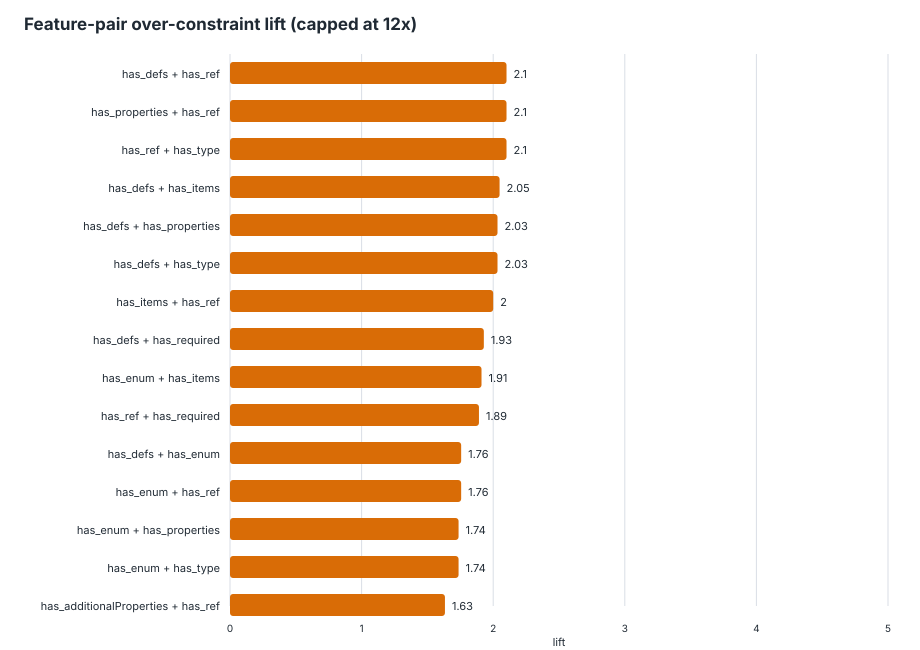

The file beside this chart, header and first rows:
feature_pair, feature_a, feature_b, schemas_with_pair, schemas_without_pair, support, over_with_pair, over_without_pair, over_denominator_with, over_denominator_without, over_rate_with, over_rate_without, lift, delta, eligible_lift
has_defs__AND__has_ref, has_defs, has_ref, 66, 29, 0.6947, 98, 22, 106, 50, 0.9245, 0.44, 2.101, 0.4845, true
has_properties__AND__has_ref, has_properties, has_ref, 66, 29, 0.6947, 98, 22, 106, 50, 0.9245, 0.44, 2.101, 0.4845, true
has_ref__AND__has_type, has_ref, has_type, 66, 29, 0.6947, 98, 22, 106, 50, 0.9245, 0.44, 2.101, 0.4845, true
has_defs__AND__has_items, has_defs, has_items, 66, 29, 0.6947, 97, 23, 105, 51, 0.9238, 0.451, 2.048, 0.4728, true
has_defs__AND__has_properties, has_defs, has_properties, 68, 27, 0.7158, 99, 21, 109, 47, 0.9083, 0.4468, 2.033, 0.4614, true
has_defs__AND__has_type, has_defs, has_type, 68, 27, 0.7158, 99, 21, 109, 47, 0.9083, 0.4468, 2.033, 0.4614, true
has_items__AND__has_ref, has_items, has_ref, 65, 30, 0.6842, 96, 24, 104, 52, 0.9231, 0.4615, 2, 0.4615, true
has_defs__AND__has_required, has_defs, has_required, 63, 32, 0.6632, 93, 27, 100, 56, 0.93, 0.4821, 1.929, 0.4479, true
has_enum__AND__has_items, has_enum, has_items, 70, 25, 0.7368, 99, 21, 111, 45, 0.8919, 0.4667, 1.911, 0.4252, true
has_ref__AND__has_required, has_ref, has_required, 62, 33, 0.6526, 92, 28, 99, 57, 0.9293, 0.4912, 1.892, 0.4381, true
has_defs__AND__has_enum, has_defs, has_enum, 56, 39, 0.5895, 84, 36, 89, 67, 0.9438, 0.5373, 1.757, 0.4065, true
has_enum__AND__has_ref, has_enum, has_ref, 56, 39, 0.5895, 84, 36, 89, 67, 0.9438, 0.5373, 1.757, 0.4065, true
has_enum__AND__has_properties, has_enum, has_properties, 72, 23, 0.7579, 99, 21, 114, 42, 0.8684, 0.5, 1.737, 0.3684, true
has_enum__AND__has_type, has_enum, has_type, 72, 23, 0.7579, 99, 21, 114, 42, 0.8684, 0.5, 1.737, 0.3684, true
has_additionalProperties__AND__has_ref, has_additionalProperties, has_ref, 50, 45, 0.5263, 78, 42, 83, 73, 0.9398, 0.5753, 1.633, 0.3644, true
has_additionalProperties__AND__has_items, has_additionalProperties, has_items, 59, 36, 0.6211, 87, 33, 97, 59, 0.8969, 0.5593, 1.604, 0.3376, true
has_boolean_schema__AND__has_ref, has_boolean_schema, has_ref, 46, 49, 0.4842, 73, 47, 78, 78, 0.9359, 0.6026, 1.553, 0.3333, true
has_additionalProperties__AND__has_defs, has_additionalProperties, has_defs, 51, 44, 0.5368, 78, 42, 85, 71, 0.9176, 0.5915, 1.551, 0.3261, true
has_default__AND__has_ref, has_default, has_ref, 29, 66, 0.3053, 51, 69, 51, 105, 1, 0.6571, 1.522, 0.3429, true
has_enum__AND__has_required, has_enum, has_required, 66, 29, 0.6947, 89, 31, 102, 54, 0.8725, 0.5741, 1.52, 0.2985, true
has_boolean_schema__AND__has_items, has_boolean_schema, has_items, 55, 40, 0.5789, 82, 38, 92, 64, 0.8913, 0.5938, 1.501, 0.2976, true
has_default__AND__has_items, has_default, has_items, 36, 59, 0.3789, 58, 62, 60, 96, 0.9667, 0.6458, 1.497, 0.3208, true
has_boolean_schema__AND__has_defs, has_boolean_schema, has_defs, 47, 48, 0.4947, 73, 47, 80, 76, 0.9125, 0.6184, 1.476, 0.2941, true
has_default__AND__has_defs, has_default, has_defs, 31, 64, 0.3263, 52, 68, 54, 102, 0.963, 0.6667, 1.444, 0.2963, true
has_additionalProperties__AND__has_requi…, has_additionalProperties, has_required, 58, 37, 0.6105, 83, 37, 95, 61, 0.8737, 0.6066, 1.44, 0.2671, true
has_anyOf__AND__has_default, has_anyOf, has_default, 21, 74, 0.2211, 37, 83, 37, 119, 1, 0.6975, 1.434, 0.3025, true
has_boolean_schema__AND__has_required, has_boolean_schema, has_required, 55, 40, 0.5789, 80, 40, 92, 64, 0.8696, 0.625, 1.391, 0.2446, true
has_anyOf__AND__has_defs, has_anyOf, has_defs, 34, 61, 0.3579, 50, 70, 53, 103, 0.9434, 0.6796, 1.388, 0.2638, true
has_anyOf__AND__has_items, has_anyOf, has_items, 34, 61, 0.3579, 50, 70, 53, 103, 0.9434, 0.6796, 1.388, 0.2638, true
has_anyOf__AND__has_properties, has_anyOf, has_properties, 34, 61, 0.3579, 50, 70, 53, 103, 0.9434, 0.6796, 1.388, 0.2638, true
has_anyOf__AND__has_ref, has_anyOf, has_ref, 34, 61, 0.3579, 50, 70, 53, 103, 0.9434, 0.6796, 1.388, 0.2638, true
has_anyOf__AND__has_type, has_anyOf, has_type, 34, 61, 0.3579, 50, 70, 53, 103, 0.9434, 0.6796, 1.388, 0.2638, true
has_items__AND__has_required, has_items, has_required, 82, 13, 0.8632, 106, 14, 132, 24, 0.803, 0.5833, 1.377, 0.2197, true
has_anyOf__AND__has_required, has_anyOf, has_required, 33, 62, 0.3474, 48, 72, 51, 105, 0.9412, 0.6857, 1.373, 0.2555, true
has_additionalProperties__AND__has_enum, has_additionalProperties, has_enum, 51, 44, 0.5368, 73, 47, 83, 73, 0.8795, 0.6438, 1.366, 0.2357, true
has_additionalProperties__AND__has_anyOf, has_additionalProperties, has_anyOf, 31, 64, 0.3263, 47, 73, 50, 106, 0.94, 0.6887, 1.365, 0.2513, true
has_anyOf__AND__has_boolean_schema, has_anyOf, has_boolean_schema, 30, 65, 0.3158, 47, 73, 50, 106, 0.94, 0.6887, 1.365, 0.2513, true
has_additionalProperties__AND__has_prope…, has_additionalProperties, has_properties, 62, 33, 0.6526, 87, 33, 103, 53, 0.8447, 0.6226, 1.357, 0.222, true
has_additionalProperties__AND__has_type, has_additionalProperties, has_type, 62, 33, 0.6526, 87, 33, 103, 53, 0.8447, 0.6226, 1.357, 0.222, true
has_anyOf__AND__has_enum, has_anyOf, has_enum, 29, 66, 0.3053, 42, 78, 45, 111, 0.9333, 0.7027, 1.328, 0.2306, true
has_default__AND__has_required, has_default, has_required, 35, 60, 0.3684, 52, 68, 57, 99, 0.9123, 0.6869, 1.328, 0.2254, true
has_default__AND__has_properties, has_default, has_properties, 39, 56, 0.4105, 58, 62, 65, 91, 0.8923, 0.6813, 1.31, 0.211, true
has_default__AND__has_type, has_default, has_type, 39, 56, 0.4105, 58, 62, 65, 91, 0.8923, 0.6813, 1.31, 0.211, true
has_boolean_schema__AND__has_enum, has_boolean_schema, has_enum, 47, 48, 0.4947, 68, 52, 78, 78, 0.8718, 0.6667, 1.308, 0.2051, true
has_enum__AND__has_minimum, has_enum, has_minimum, 29, 66, 0.3053, 39, 81, 42, 114, 0.9286, 0.7105, 1.307, 0.218, true
has_default__AND__has_enum, has_default, has_enum, 32, 63, 0.3368, 49, 71, 54, 102, 0.9074, 0.6961, 1.304, 0.2113, true
has_minimum__AND__has_required, has_minimum, has_required, 28, 67, 0.2947, 36, 84, 39, 117, 0.9231, 0.7179, 1.286, 0.2051, true
has_additionalProperties__AND__has_boole…, has_additionalProperties, has_boolean_schema, 58, 37, 0.6105, 82, 38, 98, 58, 0.8367, 0.6552, 1.277, 0.1816, true
has_boolean_schema__AND__has_properties, has_boolean_schema, has_properties, 58, 37, 0.6105, 82, 38, 98, 58, 0.8367, 0.6552, 1.277, 0.1816, true
has_boolean_schema__AND__has_type, has_boolean_schema, has_type, 58, 37, 0.6105, 82, 38, 98, 58, 0.8367, 0.6552, 1.277, 0.1816, true
has_oneOf__AND__has_required, has_oneOf, has_required, 24, 71, 0.2526, 34, 86, 37, 119, 0.9189, 0.7227, 1.272, 0.1962, true
has_defs__AND__has_oneOf, has_defs, has_oneOf, 23, 72, 0.2421, 34, 86, 37, 119, 0.9189, 0.7227, 1.272, 0.1962, true
has_oneOf__AND__has_ref, has_oneOf, has_ref, 23, 72, 0.2421, 34, 86, 37, 119, 0.9189, 0.7227, 1.272, 0.1962, true
has_defs__AND__has_pattern, has_defs, has_pattern, 24, 71, 0.2526, 33, 87, 36, 120, 0.9167, 0.725, 1.264, 0.1917, true
has_pattern__AND__has_ref, has_pattern, has_ref, 24, 71, 0.2526, 33, 87, 36, 120, 0.9167, 0.725, 1.264, 0.1917, true
has_defs__AND__has_minimum, has_defs, has_minimum, 23, 72, 0.2421, 31, 89, 34, 122, 0.9118, 0.7295, 1.25, 0.1823, true
has_minimum__AND__has_ref, has_minimum, has_ref, 23, 72, 0.2421, 31, 89, 34, 122, 0.9118, 0.7295, 1.25, 0.1823, true
has_items__AND__has_minimum, has_items, has_minimum, 32, 63, 0.3368, 42, 78, 47, 109, 0.8936, 0.7156, 1.249, 0.178, true
has_additionalProperties__AND__has_oneOf, has_additionalProperties, has_oneOf, 21, 74, 0.2211, 30, 90, 33, 123, 0.9091, 0.7317, 1.242, 0.1774, true
has_additionalProperties__AND__has_defau…, has_additionalProperties, has_default, 29, 66, 0.3053, 44, 76, 50, 106, 0.88, 0.717, 1.227, 0.163, true
... 224 more rows
